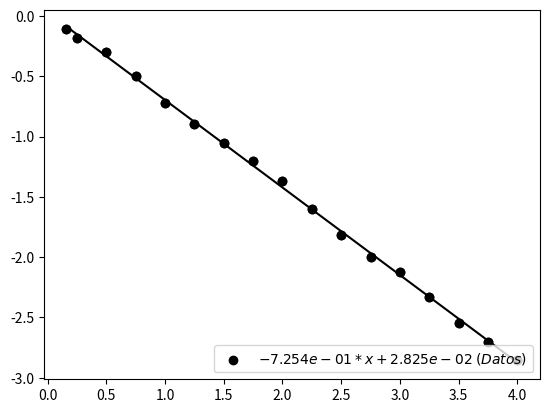

Here is the Python script that generated this plot: (Note: this script raises an exception after producing the figure.)
import numpy as np
import matplotlib.pyplot as plt

B=np.array([-0.11,-0.18,-0.3,-0.5,-0.72,-0.9,-1.05,-1.2,-1.37,-1.6,-1.82,-2,-2.12,-2.33,-2.55,-2.7,-2.85])
I=np.array([0.16,0.25,0.5,0.75,1,1.25,1.5,1.75,2,2.25,2.5,2.75,3,3.25,3.5,3.75,4])

def regresion(x0,y0,color0,nombre='Datos'):

	m,b = np.polyfit(x0, y0, 1)
	plt.scatter(x0,y0,color=color0,label=r'$%.3e*x+%.3e$ $(%s)$'%(m,b,nombre))
	x=np.linspace(x0[0],x0[-1])
	y=x*m+b
	plt.plot(x,y,color='k')
	plt.legend(loc=4)
	plt.errorbar(x0,y0,yerr=2*((x0*m+b) - y0),fmt='o',color=color0)
	return m,b



m,b=regresion(I,B,'k','Datos')
plt.xlabel(r' $I_{A}$ [A]')
plt.ylabel(r' $B$ [mT]')
plt.title(r'$B$ vs $I_A$')
plt.savefig('regresion1.png')
plt.close()
##Actividad2

#radio2cm
I=np.array([-2.09,-2.45,-2.73,-3.05,-3.3,-3.49,-3.69,-3.91])
V=np.array([100,125,150,175,200,225,250,275])

def getCampoB(I0,m,b):
	campoB=I0*m+b	
	return campoB*10**(-3)
r=0.02
B=getCampoB(I,m,b)
em=-2*V/(B*r)**2

plt.hist(em,bins=3,color='gray')
s=np.std(em)
mu=np.mean(em)
plt.title(r'Histograma de $e/m$ $\sigma$=$%.2e$, $\mu$=$%.2e$'%(s,mu))
plt.xlabel(r'$e/m$')
plt.savefig('mismoradio.png')

plt.close()

#varios rarios


regresion(-(B**2*r**2)/2.0,V,'gray','2 [cm]')

V3=np.array([350,325,300,275,250,225,200,175,150,125])
I3=np.array([-2.8,-2.67,-2.55,-2.43,-2.3,-2.18,-2.04,-1.88,-1.7,-1.58])

r=0.03
B=getCampoB(I3,m,b)
em=-2*V3/(B*r)**2
s=np.std(em)
mu=np.mean(em)
print(s)
print(mu)

regresion(-(B**2*r**2)/2.0,V3,'g','3 [cm]')



V4=np.array([150,175,200,225,250,275,300,325,350])
I4=np.array([-1,-1.1,-1.2,-1.26,-1.35,-1.42,-1.49,-1.57,-1.62])

r=0.04
B=getCampoB(I4,m,b)
em=-2*V4/(B*r)**2
s=np.std(em)
mu=np.mean(em)
print(s)
print(mu)

regresion(-(B**2*r**2)/2.0,V4,'b','4 [cm]')


V5=np.array([350,325,300,275,250,225,200,175,150])
I5=np.array([-2.01,-1.97,-1.9,-1.77,-1.67,-1.58,-1.47,-1.35,-1.19])

r=0.04
B=getCampoB(I5,m,b)
em=-2*V5/(B*r)**2
s=np.std(em)
mu=np.mean(em)
print(s)
print(mu)

regresion(-(B**2*r**2)/2.0,V5,'r','5 [cm]')
plt.title(r'Voltaje $V$ en funcion de $B^2$')
plt.ylabel(r'$V$ $[V]$')
plt.xlabel(r'$\frac{1}{2}(B \cdot r)^2$ $[T\cdot m]^2$')
plt.xlim([0.5*max(-(B**2*r**2)/2.0), 1.2*min(-(B**2*r**2)/2.0)])
plt.savefig('regresiones.png')
plt.show()
